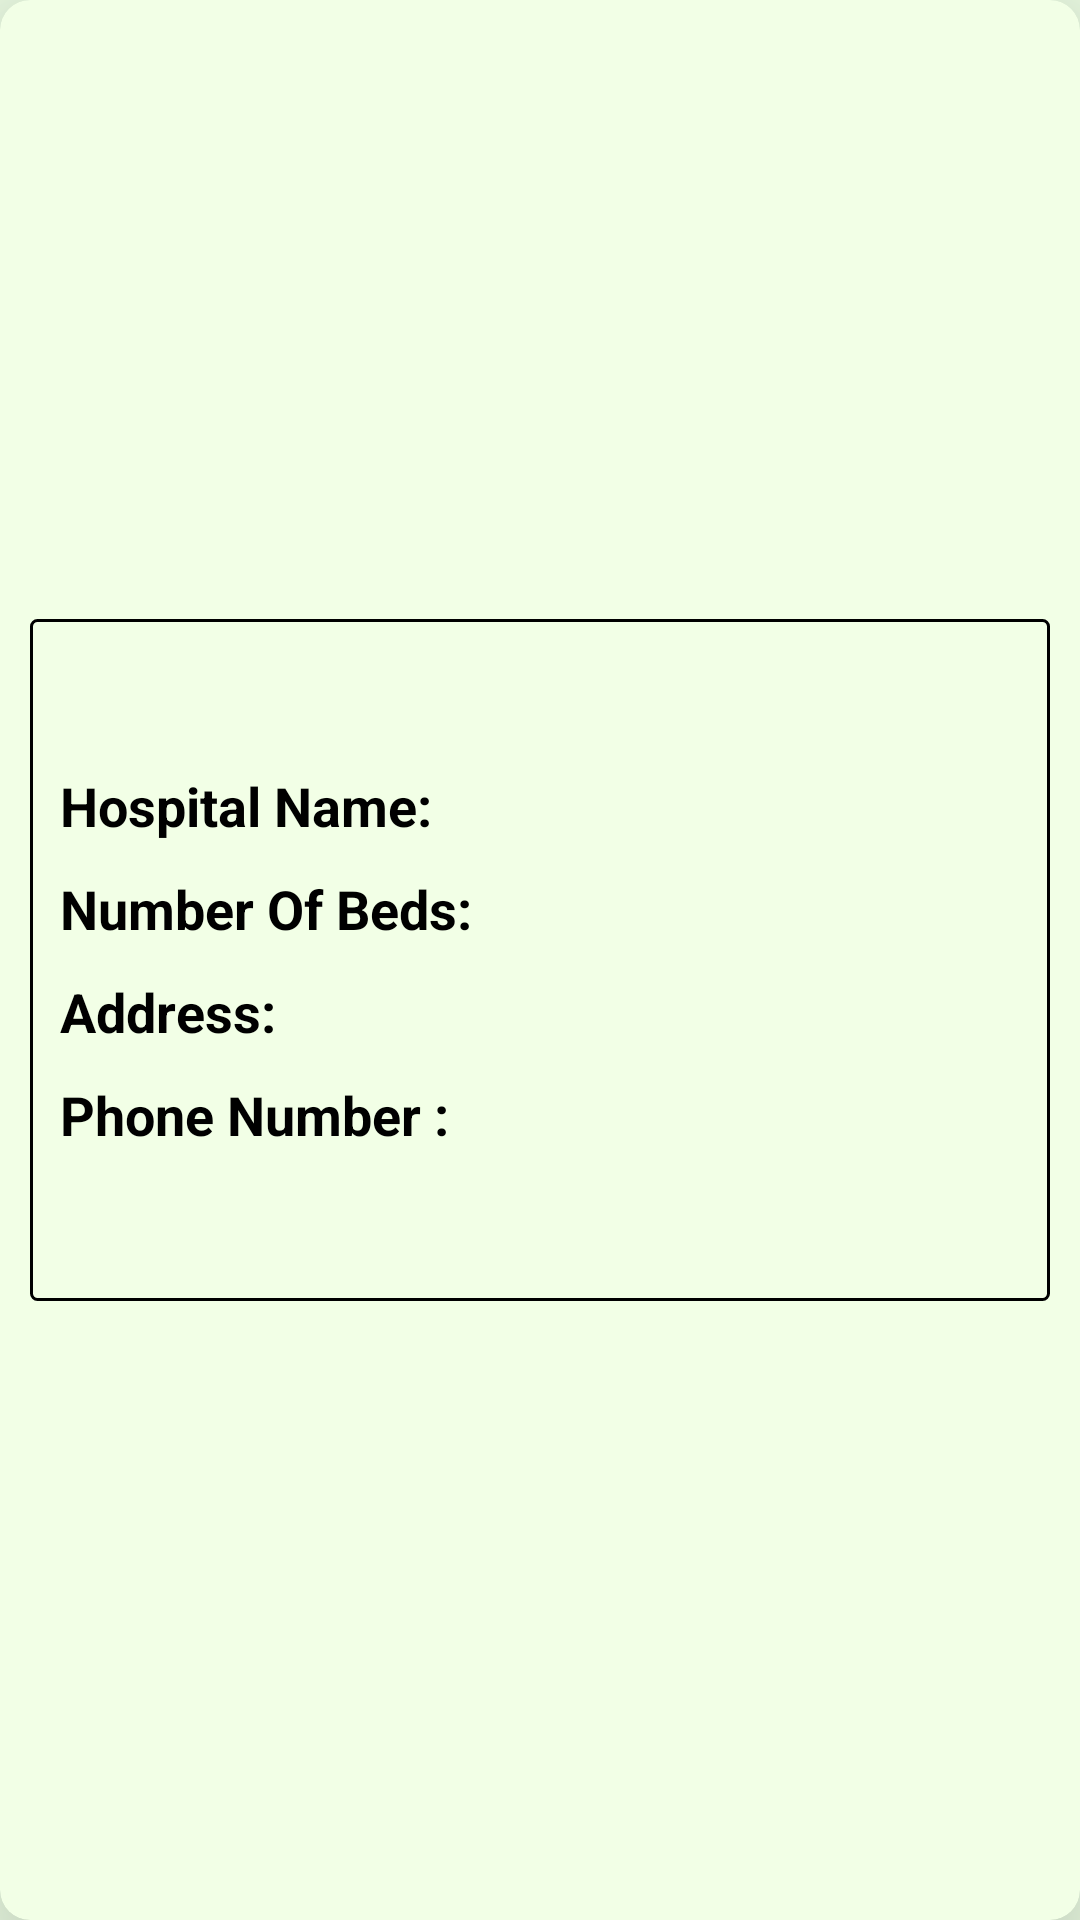

Produce the Android XML layout that renders to this screen, including the resource entries it uses.
<!-- AndroidManifest.xml: application theme AppTheme -->
<!-- res/layout/hospital_detail_view.xml -->
<?xml version="1.0" encoding="utf-8"?>
<androidx.cardview.widget.CardView xmlns:android="http://schemas.android.com/apk/res/android"
    xmlns:app="http://schemas.android.com/apk/res-auto"
    android:layout_width="match_parent"
    android:layout_height="wrap_content"
    android:layout_margin="20dp"
    app:cardElevation="30dp"
    app:cardBackgroundColor="@color/cardBackground"
    app:cardCornerRadius="10dp"
    >
    <LinearLayout
        android:layout_width="match_parent"
        android:layout_height="wrap_content"
        android:layout_gravity="center"
        android:layout_margin="10dp"
        android:background="@drawable/outline_box"
        android:orientation="vertical">
        <TextView
            android:id="@+id/hospitalName"
            android:layout_width="wrap_content"
            android:layout_height="wrap_content"
            android:textAppearance="@style/TextAppearance.AppCompat.Medium"
            android:layout_marginTop="50dp"
            android:layout_marginStart="10dp"
            android:layout_marginEnd="10dp"
            android:textStyle="bold"
            android:textColor="@color/textcolor"
            android:text="@string/hospital_name_"/>
        <TextView
            android:id="@+id/numberOfBeds"
            android:layout_width="wrap_content"
            android:layout_height="wrap_content"
            android:layout_margin="10dp"
            android:textAppearance="@style/TextAppearance.AppCompat.Medium"
            android:textStyle="bold"
            android:textColor="@color/textcolor"
            android:text="@string/number_of_beds"/>
        <TextView
            android:id="@+id/addressTextView"
            android:layout_width="wrap_content"
            android:layout_height="wrap_content"
            android:layout_marginStart="10dp"
            android:layout_marginEnd="10dp"
            android:textAppearance="@style/TextAppearance.AppCompat.Medium"
            android:textStyle="bold"
            android:textColor="@color/textcolor"
            android:text="@string/address"/>

        <TextView
            android:id="@+id/phoneNumberTextView"
            android:layout_width="match_parent"
            android:layout_height="wrap_content"
            android:layout_marginTop="10dp"
            android:layout_marginStart="10dp"
            android:layout_marginEnd="10dp"
            android:layout_marginBottom="50dp"
            android:textAppearance="@style/TextAppearance.AppCompat.Medium"
            android:textStyle="bold"
            android:textColor="@color/textcolor"
            android:text="@string/phone_number_"/>

    </LinearLayout>

</androidx.cardview.widget.CardView>
<!-- resources referenced by this layout -->
<resources>
  <color name="cardBackground">#F2FFE6</color>
  <color name="textcolor">#000000</color>
  <!-- drawable outline_box (drawable) -->
  <?xml version="1.0" encoding="utf-8"?>
  <shape xmlns:android="http://schemas.android.com/apk/res/android">
  
      <stroke
          android:width="1dp"
          android:color="#000000" />
      <corners
          android:radius="2dp" />
  </shape>
  <string name="address">Address:</string>
  <string name="hospital_name_">Hospital Name:</string>
  <string name="number_of_beds">Number Of Beds:</string>
  <string name="phone_number_">Phone Number :</string>
  <style name="AppTheme" parent="Theme.AppCompat.DayNight.DarkActionBar">
          
          <item name="colorPrimary">@color/colorPrimary</item>
          <item name="colorPrimaryDark">@color/colorPrimaryDark</item>
          <item name="colorAccent">@color/colorAccent</item>
          <item name="android:windowBackground">@color/backgroundColor</item>
  
      </style>
  <color name="colorPrimary">#00151A</color>
  <color name="colorPrimaryDark">#000000</color>
  <color name="colorAccent">#1A001A</color>
  <color name="backgroundColor">#EEFFE6</color>
</resources>
